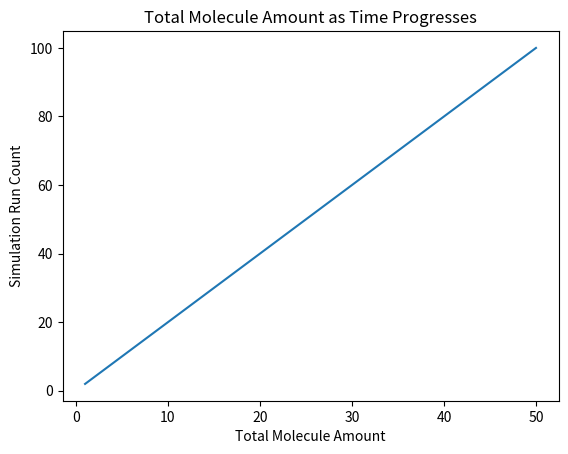

Write Python code to recreate this figure.
import math
import numpy as np
import matplotlib.pyplot as plt
import random

runCount = 0
runCountGraph = []
totalMoleculeAmount = 0
totalMoleculeAmountGraph = []

while (runCount < 100):
    runCount += 2
    totalMoleculeAmount += 1
    runCountGraph.append(runCount)
    totalMoleculeAmountGraph.append(totalMoleculeAmount)

print("Sim done")
print(runCountGraph)
print(totalMoleculeAmountGraph)

plt.plot(totalMoleculeAmountGraph, runCountGraph)
plt.xlabel('Total Molecule Amount')
plt.ylabel('Simulation Run Count')
plt.title('Total Molecule Amount as Time Progresses')
plt.show
